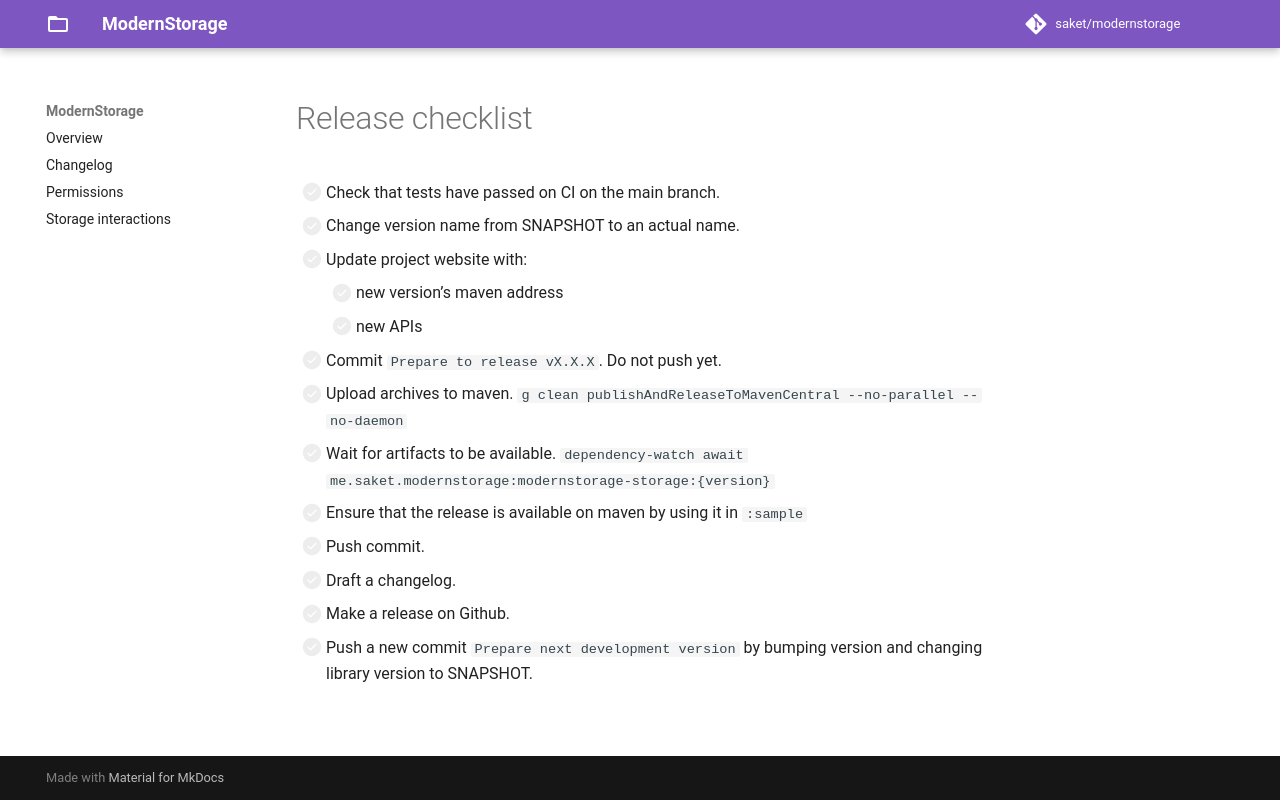

repository: saket/modernstorage · page: releasing/index.html · generator: mkdocs

# Release checklist

- [ ] Check that tests have passed on CI on the main branch.
- [ ] Change version name from SNAPSHOT to an actual name.
- [ ] Update project website with:
    - [ ] new version’s maven address
    - [ ] new APIs
- [ ] Commit `Prepare to release vX.X.X`. Do not push yet.
- [ ] Upload archives to maven.
  `g clean publishAndReleaseToMavenCentral --no-parallel --no-daemon`
- [ ] Wait for artifacts to be available.
  `dependency-watch await me.saket.modernstorage:modernstorage-storage:{version}`
- [ ] Ensure that the release is available on maven by using it in `:sample`
- [ ] Push commit.
- [ ] Draft a changelog.
- [ ] Make a release on Github.
- [ ] Push a new commit `Prepare next development version` by bumping version and changing library version to SNAPSHOT.
